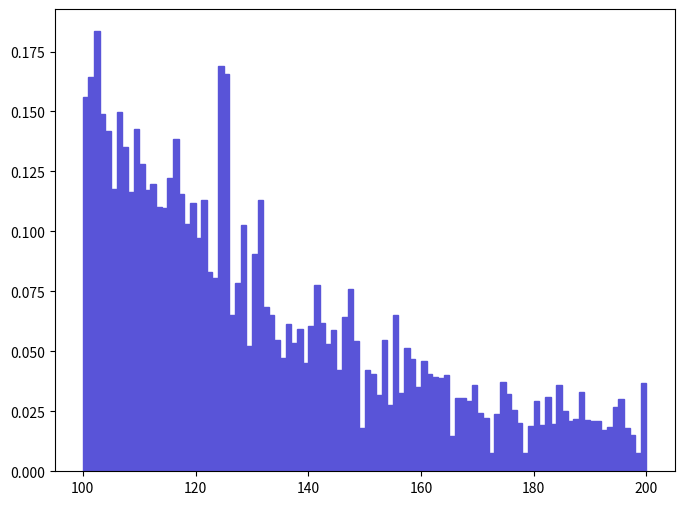

Python code for this plot: (Note: this script raises an exception after producing the figure.)
def selection_1():

    # Library import
    import numpy
    import matplotlib
    import matplotlib.pyplot   as plt
    import matplotlib.gridspec as gridspec

    # Library version
    matplotlib_version = matplotlib.__version__
    numpy_version      = numpy.__version__

    # Histo binning
    xBinning = numpy.linspace(100.0,200.0,101,endpoint=True)

    # Creating data sequence: middle of each bin
    xData = numpy.array([100.5,101.5,102.5,103.5,104.5,105.5,106.5,107.5,108.5,109.5,110.5,111.5,112.5,113.5,114.5,115.5,116.5,117.5,118.5,119.5,120.5,121.5,122.5,123.5,124.5,125.5,126.5,127.5,128.5,129.5,130.5,131.5,132.5,133.5,134.5,135.5,136.5,137.5,138.5,139.5,140.5,141.5,142.5,143.5,144.5,145.5,146.5,147.5,148.5,149.5,150.5,151.5,152.5,153.5,154.5,155.5,156.5,157.5,158.5,159.5,160.5,161.5,162.5,163.5,164.5,165.5,166.5,167.5,168.5,169.5,170.5,171.5,172.5,173.5,174.5,175.5,176.5,177.5,178.5,179.5,180.5,181.5,182.5,183.5,184.5,185.5,186.5,187.5,188.5,189.5,190.5,191.5,192.5,193.5,194.5,195.5,196.5,197.5,198.5,199.5])

    # Creating weights for histo: y2_M_0
    y2_M_0_weights = numpy.array([0.156113544671,0.164284177434,0.183436085107,0.148897523165,0.14203071747,0.117856092866,0.149611746488,0.135005264167,0.116442763545,0.142530825531,0.127922320073,0.117369893867,0.11965924122,0.11037636116,0.109581380979,0.122228511962,0.138555306444,0.115731322035,0.103253403926,0.111951653784,0.0970898909967,0.112889265077,0.082879690504,0.0806274620836,0.168790348321,0.165776830559,0.0652659284245,0.0783349957295,0.102615610197,0.0520553258736,0.0904087642575,0.113239239563,0.0685687265825,0.0650572081931,0.0549067679363,0.0471999391769,0.0615513096267,0.0536576779462,0.0593467092074,0.0451426062229,0.060469381276,0.0775989955921,0.0618791139105,0.052944803381,0.058990552916,0.0422865278062,0.0642492462203,0.076098755706,0.054303901409,0.0182346485697,0.0423929391573,0.0406759707918,0.0316591612587,0.0546678411555,0.0278100376139,0.0649970479864,0.0325764568906,0.051277514252,0.0469325479919,0.035287459573,0.0461008422664,0.0405868403968,0.0394004957321,0.0389142124359,0.0401420594945,0.0147369689948,0.0307548193191,0.0304178828228,0.0294356501345,0.0359157277008,0.0242675989576,0.0223196502412,0.00745897769948,0.0240756595181,0.0370906641245,0.0323475895932,0.0255986147293,0.0200590707636,0.0075440337227,0.0186893428401,0.0293006057844,0.0192388856755,0.0307661151636,0.0199130396593,0.0360125572535,0.0249358380775,0.0210580842438,0.0219220758532,0.032850760458,0.0213262650139,0.0208849796415,0.0208032955122,0.0173004990882,0.0182903157279,0.0268498571116,0.0300592819083,0.0179327460509,0.015175430406,0.00754496661334,0.0369750362634])

    # Creating a new Canvas
    fig   = plt.figure(figsize=(8,6),dpi=80)
    frame = gridspec.GridSpec(1,1)
    pad   = fig.add_subplot(frame[0])

    # Creating a new Stack
    pad.hist(x=xData, bins=xBinning, weights=y2_M_0_weights,\
             label="$hsig$", histtype="stepfilled", rwidth=1.0,\
             color="#5954d8", edgecolor="#5954d8", linewidth=1, linestyle="solid",\
             bottom=None, cumulative=False, normed=False, align="mid", orientation="vertical")


    # Axis
    plt.rc('text',usetex=False)
    plt.xlabel(r"$M$ $[ a_{1} a_{2} ]$ $(GeV/c^{2})$ ",\
               fontsize=16,color="black")
    plt.ylabel(r"$\mathrm{Events}$ $(\mathcal{L}_{\mathrm{int}} = 0.001\ \mathrm{fb}^{-1})$ ",\
               fontsize=16,color="black")

    # Boundary of y-axis
    ymax=(y2_M_0_weights).max()*1.1
    ymin=0 # linear scale
    #ymin=min([x for x in (y2_M_0_weights) if x])/100. # log scale
    plt.gca().set_ylim(ymin,ymax)

    # Log/Linear scale for X-axis
    plt.gca().set_xscale("linear")
    #plt.gca().set_xscale("log",nonposx="clip")

    # Log/Linear scale for Y-axis
    plt.gca().set_yscale("linear")
    #plt.gca().set_yscale("log",nonposy="clip")

    # Saving the image
    plt.savefig('../../HTML/MadAnalysis5job_0/selection_1.png')

# Running!
if __name__ == '__main__':
    selection_1()
